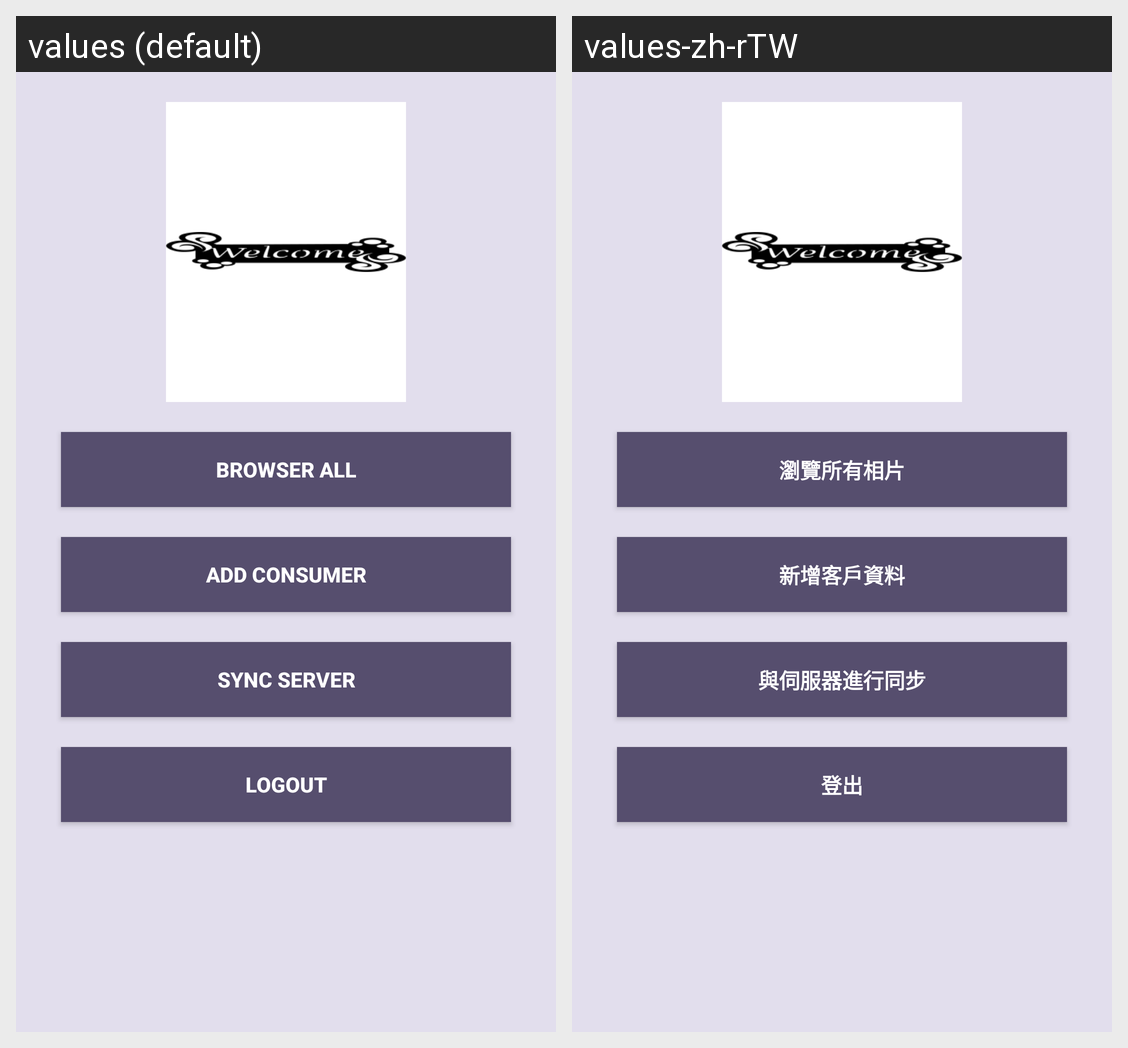

For this localized Android screen grid, give each drawn string resource with its value in every locale shown.
Android screen res/layout/activity_welcome.xml rendered under 2 locales, left to right: values (default), values-zh-rTW. Device: Nexus 5 (rendered at 1080×1920; each locale shown at half size, 540×960, under a caption strip naming it); theme AppTheme.
Strings drawn on this screen, with the default value and each locale's value (text and hints the layout hard-codes, and strings that could not be matched under every locale, appear in the picture but are not listed):

browser_all_photo
  values: Browser all
  values-zh-rTW: 瀏覽所有相片

add_consumer
  values: Add consumer
  values-zh-rTW: 新增客戶資料

sync_with_server
  values: Sync server
  values-zh-rTW: 與伺服器進行同步

logout
  values: Logout
  values-zh-rTW: 登出
